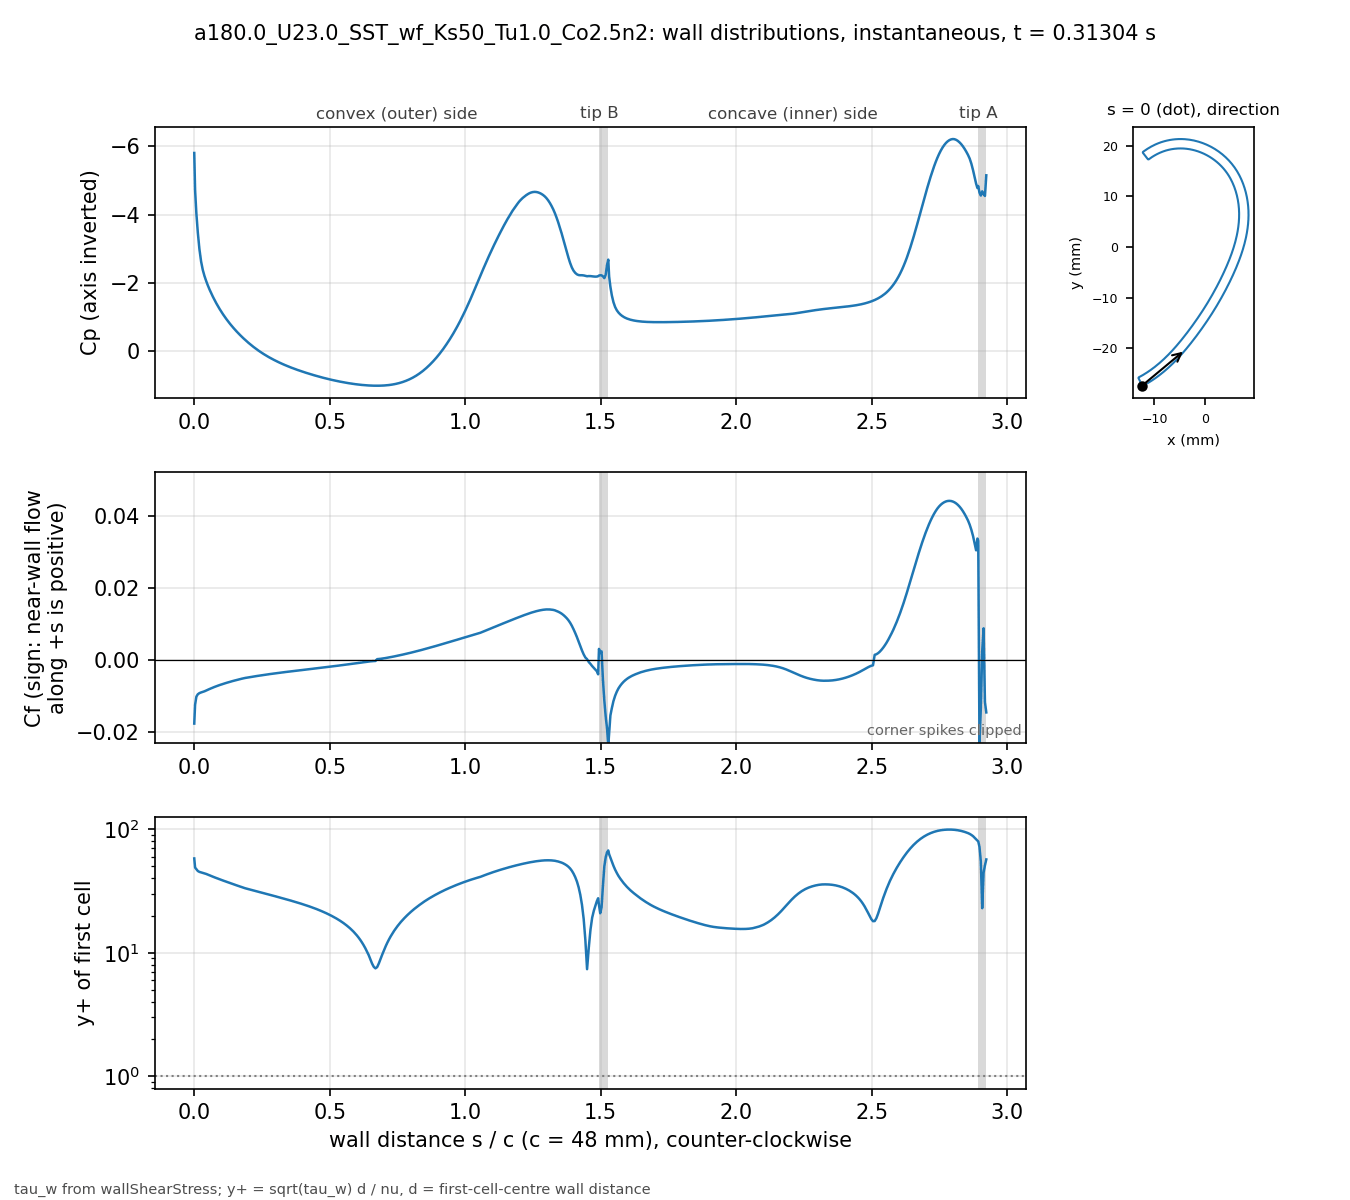

The data file committed next to this chart (first rows):
# a180.0_U23.0_SST_wf_Ks50_Tu1.0_Co2.5n2…, p_inf=0; Cf signed by near-wall flow dir…
patch, s_over_c, x_m, y_m, Cp, Cf, yplus, d_first_m
bladeEnds, 0.000000, -0.01241, -0.02735, -5.803, -0.01764, 57.97, 0.0004069
blade, 0.003081, -0.01227, -0.02739, -4.718, -0.0124, 48.91, 0.0004094
blade, 0.007789, -0.01207, -0.02729, -4.034, -0.01016, 47.45, 0.0004387
blade, 0.0131, -0.01185, -0.02716, -3.477, -0.009496, 45.87, 0.0004388
blade, 0.01901, -0.0116, -0.02702, -2.99, -0.009177, 45.12, 0.000439
blade, 0.02523, -0.01134, -0.02687, -2.627, -0.008985, 44.7, 0.0004396
blade, 0.03148, -0.01108, -0.02672, -2.378, -0.00883, 44.34, 0.0004399
blade, 0.03772, -0.01083, -0.02656, -2.201, -0.008668, 43.94, 0.00044
blade, 0.04397, -0.01058, -0.0264, -2.054, -0.008466, 43.43, 0.00044
blade, 0.05022, -0.01033, -0.02624, -1.923, -0.008245, 42.86, 0.00044
blade, 0.05647, -0.01008, -0.02607, -1.803, -0.00803, 42.3, 0.00044
blade, 0.06272, -0.00983, -0.0259, -1.693, -0.007825, 41.76, 0.00044
blade, 0.06896, -0.009586, -0.02573, -1.59, -0.007629, 41.23, 0.00044
blade, 0.07521, -0.009343, -0.02555, -1.493, -0.007442, 40.72, 0.00044
blade, 0.08146, -0.009103, -0.02537, -1.401, -0.007262, 40.22, 0.00044
blade, 0.08771, -0.008865, -0.02519, -1.313, -0.00709, 39.75, 0.00044
blade, 0.09396, -0.00863, -0.025, -1.23, -0.006925, 39.28, 0.00044
blade, 0.1002, -0.008396, -0.02481, -1.151, -0.006766, 38.83, 0.00044
blade, 0.1065, -0.008164, -0.02462, -1.075, -0.006612, 38.38, 0.00044
blade, 0.1127, -0.007935, -0.02443, -1.004, -0.006462, 37.95, 0.00044
blade, 0.119, -0.007708, -0.02423, -0.9347, -0.006318, 37.52, 0.00044
blade, 0.1252, -0.007482, -0.02404, -0.8687, -0.006177, 37.1, 0.00044
blade, 0.1314, -0.007259, -0.02384, -0.8053, -0.00604, 36.68, 0.00044
blade, 0.1377, -0.007038, -0.02363, -0.7446, -0.005907, 36.28, 0.00044
blade, 0.1439, -0.006819, -0.02343, -0.6862, -0.005777, 35.88, 0.00044
blade, 0.1502, -0.006602, -0.02322, -0.6299, -0.005651, 35.48, 0.00044
blade, 0.1564, -0.006387, -0.02301, -0.5757, -0.005528, 35.09, 0.00044
blade, 0.1627, -0.006173, -0.0228, -0.5233, -0.005407, 34.71, 0.00044
blade, 0.1689, -0.005962, -0.02259, -0.4727, -0.00529, 34.33, 0.00044
blade, 0.1752, -0.005752, -0.02237, -0.4237, -0.005175, 33.96, 0.00044
blade, 0.1814, -0.005545, -0.02216, -0.3762, -0.005063, 33.59, 0.00044
blade, 0.1877, -0.005339, -0.02194, -0.3303, -0.004965, 33.26, 0.00044
blade, 0.1939, -0.005135, -0.02172, -0.2858, -0.004883, 32.98, 0.00044
blade, 0.2002, -0.004932, -0.0215, -0.2427, -0.004803, 32.71, 0.00044
blade, 0.2064, -0.004732, -0.02128, -0.2011, -0.004723, 32.44, 0.00044
blade, 0.2127, -0.004532, -0.02105, -0.1607, -0.004645, 32.17, 0.00044
blade, 0.2189, -0.004335, -0.02083, -0.1217, -0.004568, 31.9, 0.00044
blade, 0.2252, -0.004139, -0.0206, -0.08398, -0.004493, 31.64, 0.00044
blade, 0.2314, -0.003944, -0.02037, -0.0475, -0.004418, 31.37, 0.00044
blade, 0.2377, -0.003751, -0.02014, -0.01225, -0.004344, 31.11, 0.00044
blade, 0.2439, -0.00356, -0.01991, 0.02184, -0.004272, 30.85, 0.00044
blade, 0.2502, -0.003369, -0.01968, 0.0548, -0.004201, 30.59, 0.00044
blade, 0.2564, -0.00318, -0.01945, 0.08662, -0.004131, 30.34, 0.00044
blade, 0.2627, -0.002992, -0.01921, 0.1173, -0.004062, 30.08, 0.00044
blade, 0.2689, -0.002805, -0.01898, 0.1469, -0.003994, 29.83, 0.00044
blade, 0.2752, -0.002619, -0.01874, 0.1755, -0.003927, 29.58, 0.00044
blade, 0.2814, -0.002435, -0.01851, 0.2031, -0.003861, 29.33, 0.00044
blade, 0.2877, -0.002251, -0.01827, 0.2299, -0.003796, 29.08, 0.00044
blade, 0.2939, -0.002069, -0.01803, 0.2559, -0.003732, 28.84, 0.00044
blade, 0.3001, -0.001888, -0.01779, 0.2811, -0.003669, 28.59, 0.00044
blade, 0.3064, -0.001707, -0.01755, 0.3055, -0.003607, 28.35, 0.00044
blade, 0.3126, -0.001528, -0.01731, 0.3293, -0.003545, 28.1, 0.00044
blade, 0.3189, -0.00135, -0.01707, 0.3524, -0.003484, 27.86, 0.00044
blade, 0.3251, -0.001173, -0.01683, 0.3748, -0.003424, 27.62, 0.00044
blade, 0.3314, -0.0009966, -0.01659, 0.3966, -0.003364, 27.38, 0.00044
blade, 0.3376, -0.0008214, -0.01634, 0.4178, -0.003305, 27.14, 0.00044
blade, 0.3439, -0.0006472, -0.0161, 0.4385, -0.003247, 26.9, 0.00044
blade, 0.3501, -0.000474, -0.01585, 0.4585, -0.003189, 26.66, 0.00044
blade, 0.3564, -0.0003018, -0.01561, 0.4781, -0.003132, 26.41, 0.00044
... 416 more rows
